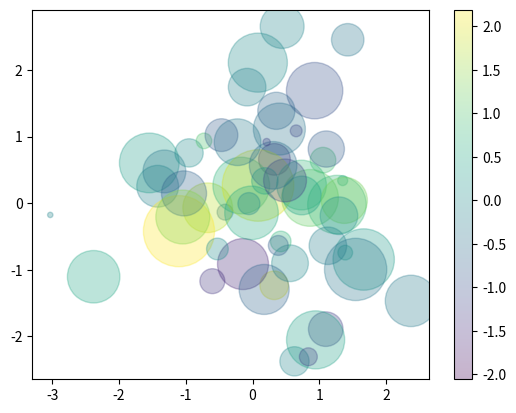

This chart was generated by the following Python code:
import matplotlib.pyplot as plt
import numpy as np

x = np.random.randn(100)
y = np.random.randn(100)
colors = np.random.randn(100)
sizes = np.random.randn(100) * 1000

scatter = plt.scatter(x, y, c=colors, s=sizes, alpha=0.3, cmap='viridis', marker='o')
plt.colorbar(scatter)
plt.show()